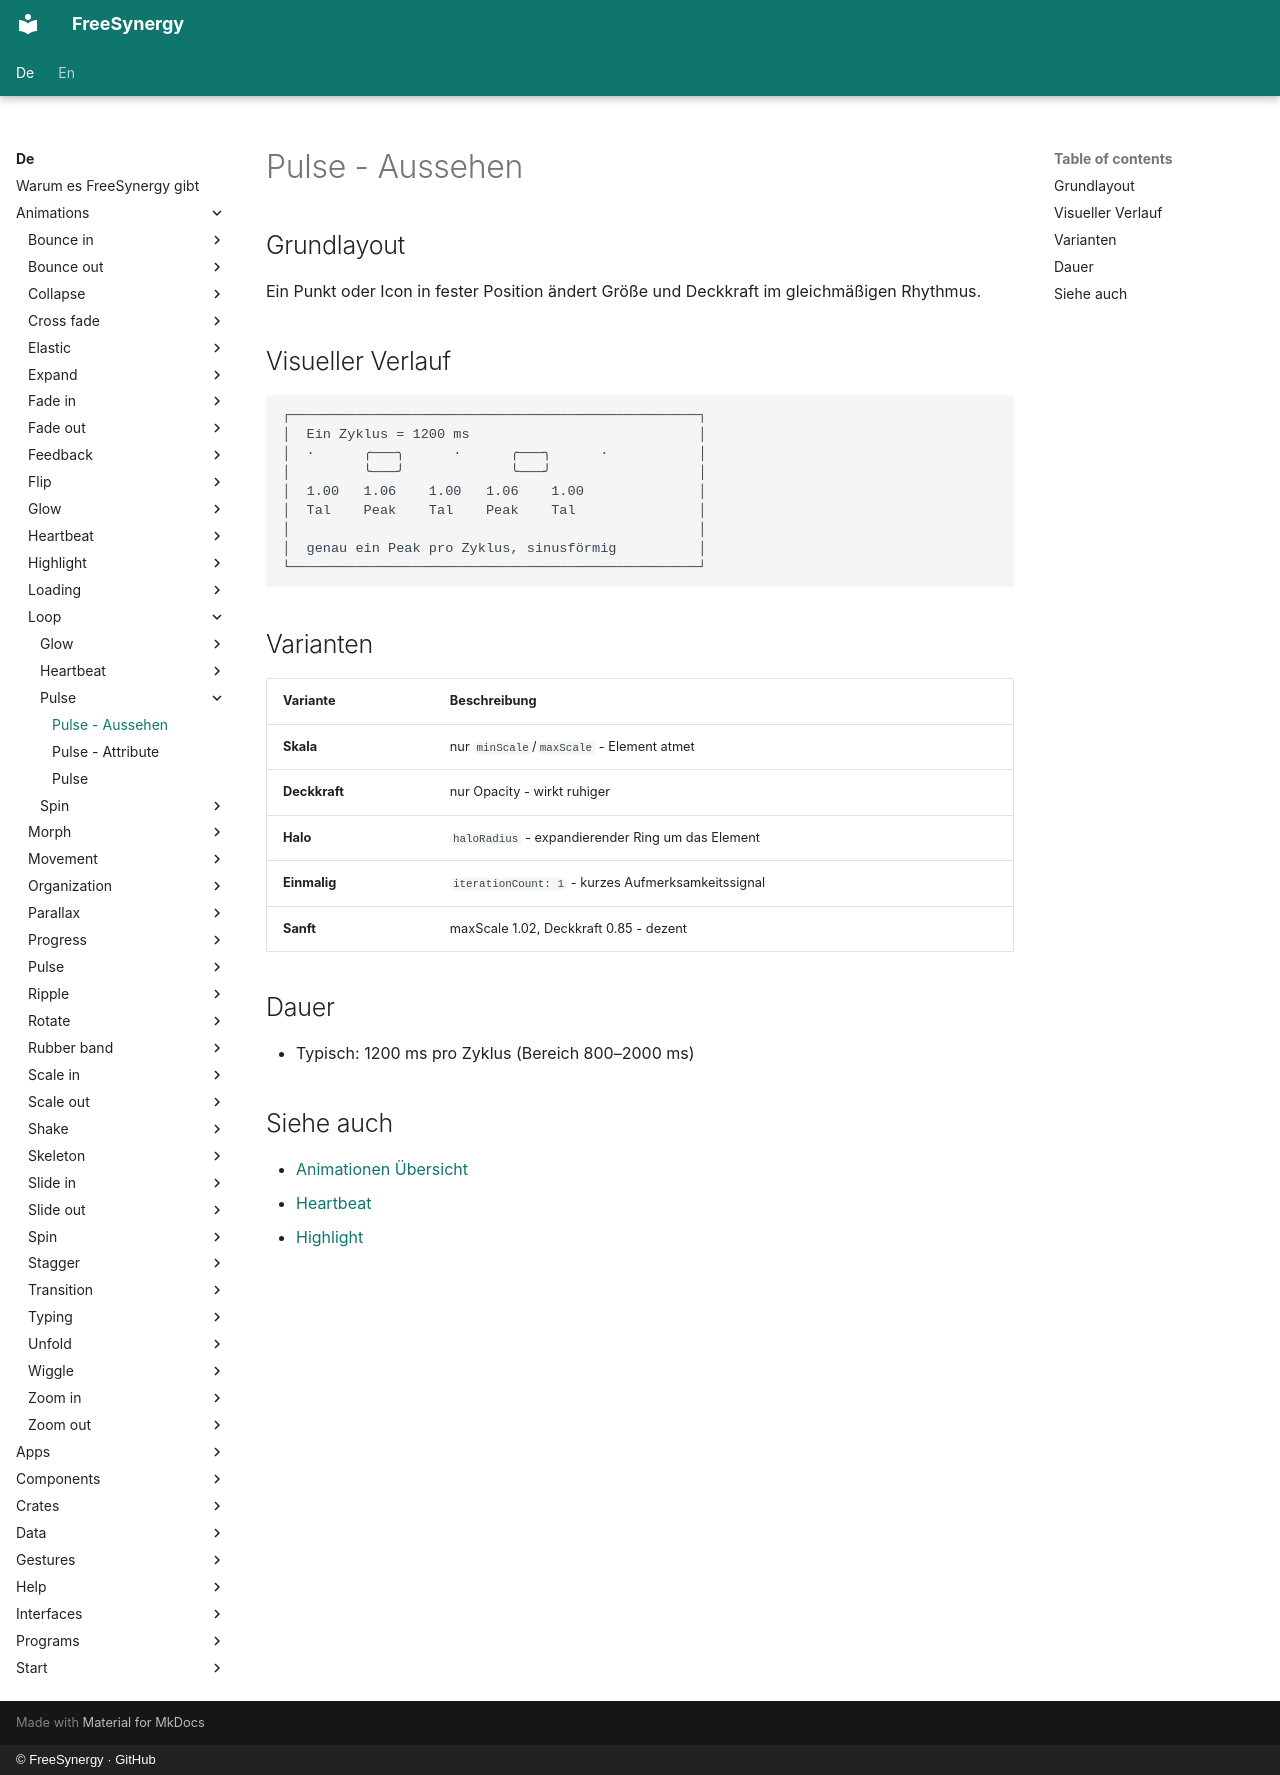

repository: FreeSynergy/fs-documentation · page: de/animations/loop/pulse/appearance/index.html · generator: mkdocs · copyright: © FreeSynergy · GitHub

# Pulse - Aussehen

## Grundlayout

Ein Punkt oder Icon in fester Position ändert Größe und Deckkraft im gleichmäßigen Rhythmus.

## Visueller Verlauf

```
┌──────────────────────────────────────────────────┐
│  Ein Zyklus = 1200 ms                            │
│  ·      ╭───╮      ·      ╭───╮      ·           │
│         ╰───╯             ╰───╯                  │
│  1.00   1.06    1.00   1.06    1.00              │
│  Tal    Peak    Tal    Peak    Tal               │
│                                                  │
│  genau ein Peak pro Zyklus, sinusförmig          │
└──────────────────────────────────────────────────┘
```

## Varianten

| Variante | Beschreibung |
|----------|--------------|
| **Skala** | nur `minScale`/`maxScale` - Element atmet |
| **Deckkraft** | nur Opacity - wirkt ruhiger |
| **Halo** | `haloRadius` - expandierender Ring um das Element |
| **Einmalig** | `iterationCount: 1` - kurzes Aufmerksamkeitssignal |
| **Sanft** | maxScale 1.02, Deckkraft 0.85 - dezent |

## Dauer

- Typisch: 1200 ms pro Zyklus (Bereich 800–2000 ms)

## Siehe auch

- [Animationen Übersicht](../../index.md)
- [Heartbeat](../heartbeat/description.md)
- [Highlight](../../feedback/highlight/description.md)
